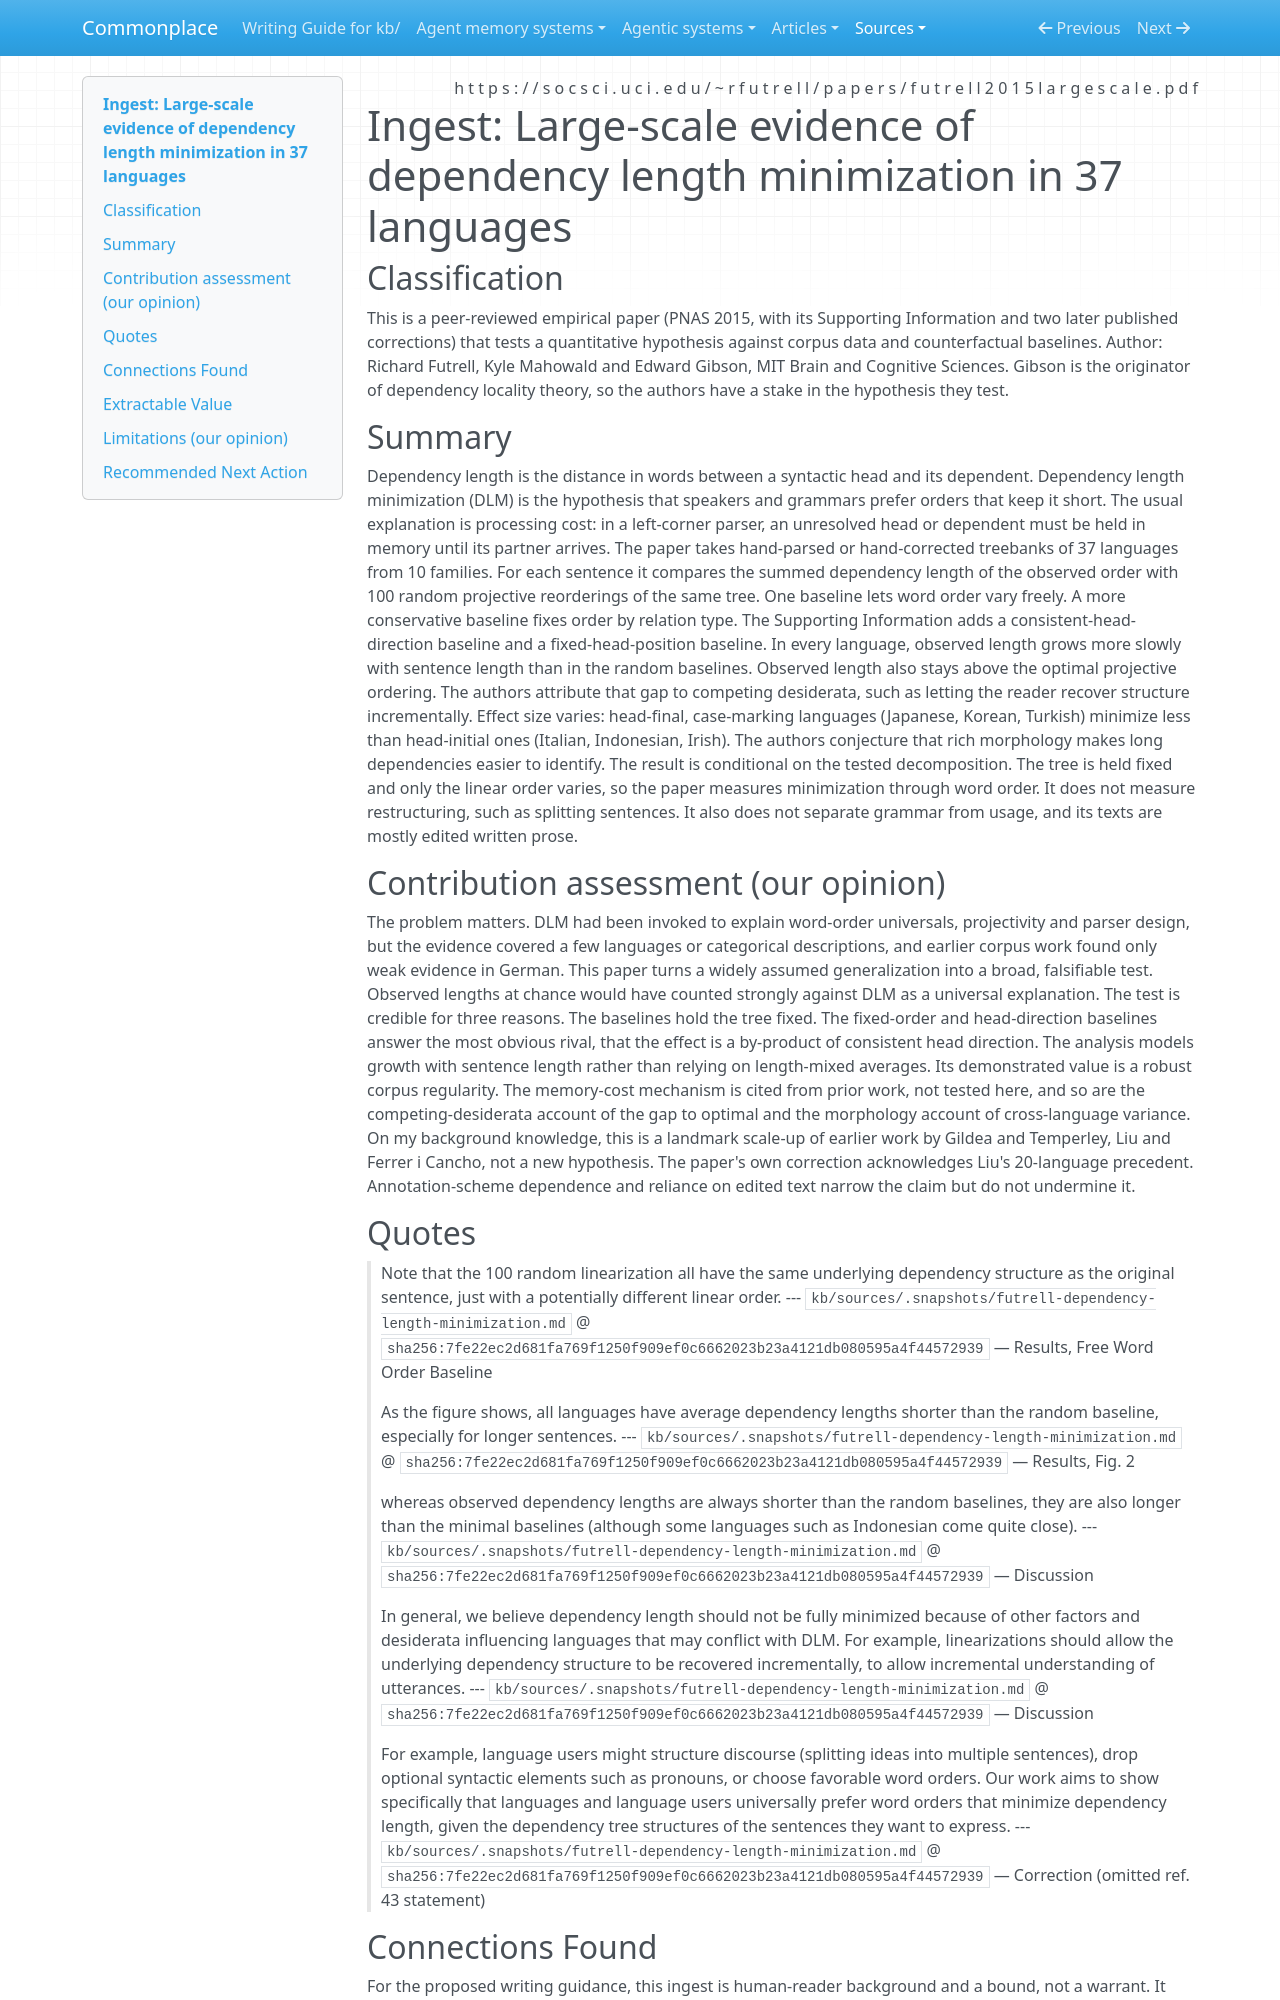

repository: zby/commonplace · page: sources/futrell-dependency-length-minimization.ingest/index.html · generator: mkdocs

---
description: "Treebanks of 37 languages show head-dependent distances shorter than random reorderings of the same trees; human-reader evidence bounding KB prose-locality rules"
source: https://socsci.uci.edu/~rfutrell/papers/futrell2015largescale.pdf
captured: "2026-10-26"
capture: pdftotext
capture_scope: full-source
doi: "10.1073/pnas.1502134112"
genre: scientific-paper
snapshot_sha256: 7fe22ec2d681fa769f1250f909ef0c6662023b23a4121db080595a4f44572939
ingested: "2026-10-26"
occasion: "Commonplace is considering adding dependency-length-minimization guidance to its writing instructions for natural-language output (KB notes, instructions, operator messages) that is read by humans inside and outside the project and also by LLM agents. What does this source establish about the relation between syntactic dependency distance and processing cost, what operational word-ordering rules for writers does it support, and what are the limits of its evidence?"
type: types/ingest-report.md
domains: [document-system, context-engineering, psycholinguistics]
---

# Ingest: Large-scale evidence of dependency length minimization in 37 languages

## Classification

This is a peer-reviewed empirical paper (PNAS 2015, with its Supporting Information and two later published corrections) that tests a quantitative hypothesis against corpus data and counterfactual baselines.
Author: Richard Futrell, Kyle Mahowald and Edward Gibson, MIT Brain and Cognitive Sciences. Gibson is the originator of dependency locality theory, so the authors have a stake in the hypothesis they test.

## Summary

Dependency length is the distance in words between a syntactic head and its dependent. Dependency length minimization (DLM) is the hypothesis that speakers and grammars prefer orders that keep it short. The usual explanation is processing cost: in a left-corner parser, an unresolved head or dependent must be held in memory until its partner arrives. The paper takes hand-parsed or hand-corrected treebanks of 37 languages from 10 families. For each sentence it compares the summed dependency length of the observed order with 100 random projective reorderings of the same tree. One baseline lets word order vary freely. A more conservative baseline fixes order by relation type. The Supporting Information adds a consistent-head-direction baseline and a fixed-head-position baseline. In every language, observed length grows more slowly with sentence length than in the random baselines. Observed length also stays above the optimal projective ordering. The authors attribute that gap to competing desiderata, such as letting the reader recover structure incrementally. Effect size varies: head-final, case-marking languages (Japanese, Korean, Turkish) minimize less than head-initial ones (Italian, Indonesian, Irish). The authors conjecture that rich morphology makes long dependencies easier to identify. The result is conditional on the tested decomposition. The tree is held fixed and only the linear order varies, so the paper measures minimization through word order. It does not measure restructuring, such as splitting sentences. It also does not separate grammar from usage, and its texts are mostly edited written prose.

## Contribution assessment (our opinion)

The problem matters. DLM had been invoked to explain word-order universals, projectivity and parser design, but the evidence covered a few languages or categorical descriptions, and earlier corpus work found only weak evidence in German. This paper turns a widely assumed generalization into a broad, falsifiable test. Observed lengths at chance would have counted strongly against DLM as a universal explanation. The test is credible for three reasons. The baselines hold the tree fixed. The fixed-order and head-direction baselines answer the most obvious rival, that the effect is a by-product of consistent head direction. The analysis models growth with sentence length rather than relying on length-mixed averages. Its demonstrated value is a robust corpus regularity. The memory-cost mechanism is cited from prior work, not tested here, and so are the competing-desiderata account of the gap to optimal and the morphology account of cross-language variance. On my background knowledge, this is a landmark scale-up of earlier work by Gildea and Temperley, Liu and Ferrer i Cancho, not a new hypothesis. The paper's own correction acknowledges Liu's 20-language precedent. Annotation-scheme dependence and reliance on edited text narrow the claim but do not undermine it.

## Quotes

> Note that the 100 random linearization all have the same underlying dependency structure as the original sentence, just with a potentially different linear order.
> --- `kb/sources/.snapshots/futrell-dependency-length-minimization.md` @ `sha256:7fe22ec2d681fa769f1250f909ef0c6662023b23a4121db080595a4f44572939` — Results, Free Word Order Baseline

> As the figure shows, all languages have average dependency lengths shorter than the random baseline, especially for longer sentences.
> --- `kb/sources/.snapshots/futrell-dependency-length-minimization.md` @ `sha256:7fe22ec2d681fa769f1250f909ef0c6662023b23a4121db080595a4f44572939` — Results, Fig. 2

> whereas observed dependency lengths are always shorter than the random baselines, they are also longer than the minimal baselines (although some languages such as Indonesian come quite close).
> --- `kb/sources/.snapshots/futrell-dependency-length-minimization.md` @ `sha256:7fe22ec2d681fa769f1250f909ef0c6662023b23a4121db080595a4f44572939` — Discussion

> In general, we believe dependency length should not be fully minimized because of other factors and desiderata influencing languages that may conflict with DLM. For example, linearizations should allow the underlying dependency structure to be recovered incrementally, to allow incremental understanding of utterances.
> --- `kb/sources/.snapshots/futrell-dependency-length-minimization.md` @ `sha256:7fe22ec2d681fa769f1250f909ef0c6662023b23a4121db080595a4f44572939` — Discussion

> For example, language users might structure discourse (splitting ideas into multiple sentences), drop optional syntactic elements such as pronouns, or choose favorable word orders. Our work aims to show specifically that languages and language users universally prefer word orders that minimize dependency length, given the dependency tree structures of the sentences they want to express.
> --- `kb/sources/.snapshots/futrell-dependency-length-minimization.md` @ `sha256:7fe22ec2d681fa769f1250f909ef0c6662023b23a4121db080595a4f44572939` — Correction (omitted ref. 43 statement)
